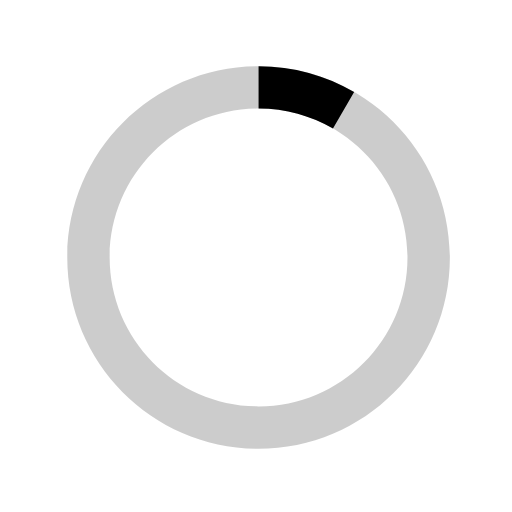
t = 0.00 s
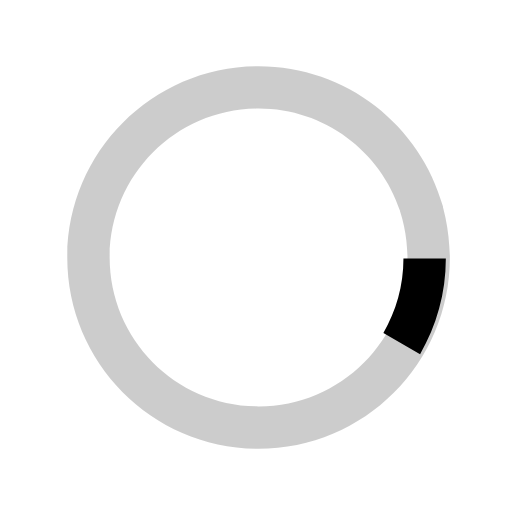
t = 0.13 s
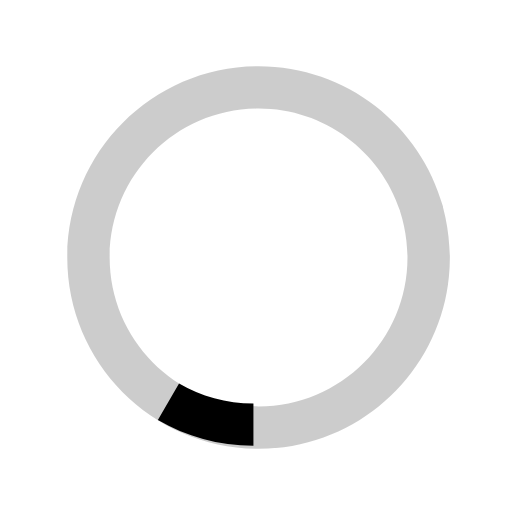
t = 0.25 s
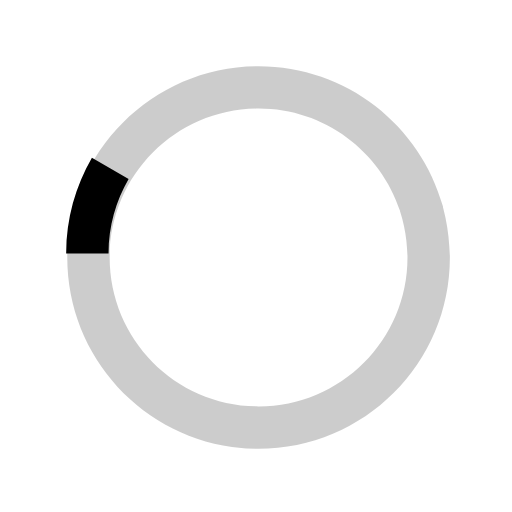
t = 0.38 s

The animated SVG that drew these frames (rendered in a browser with its animation timeline set to each time). Animation: 1 SMIL element (animateTransform=1); one cycle of 0.50 s, repeats indefinitely.

<svg version="1.1" id="loader-1" xmlns="http://www.w3.org/2000/svg" xmlns:xlink="http://www.w3.org/1999/xlink" x="0px" y="0px"
     width="40px" height="40px" viewBox="0 0 40 40" enable-background="new 0 0 40 40" xml:space="preserve">
  <path opacity="0.2" fill="#000" d="M20.201,5.169c-8.254,0-14.946,6.692-14.946,14.946c0,8.255,6.692,14.946,14.946,14.946
    s14.946-6.691,14.946-14.946C35.146,11.861,28.455,5.169,20.201,5.169z M20.201,31.749c-6.425,0-11.634-5.208-11.634-11.634
    c0-6.425,5.209-11.634,11.634-11.634c6.425,0,11.633,5.209,11.633,11.634C31.834,26.541,26.626,31.749,20.201,31.749z"/>
    <path fill="#000" d="M26.013,10.047l1.654-2.866c-2.198-1.272-4.743-2.012-7.466-2.012h0v3.312h0
    C22.32,8.481,24.301,9.057,26.013,10.047z">
    <animateTransform attributeType="xml"
                      attributeName="transform"
                      type="rotate"
                      from="0 20 20"
                      to="360 20 20"
                      dur="0.5s"
                      repeatCount="indefinite"/>
    </path>
  </svg>